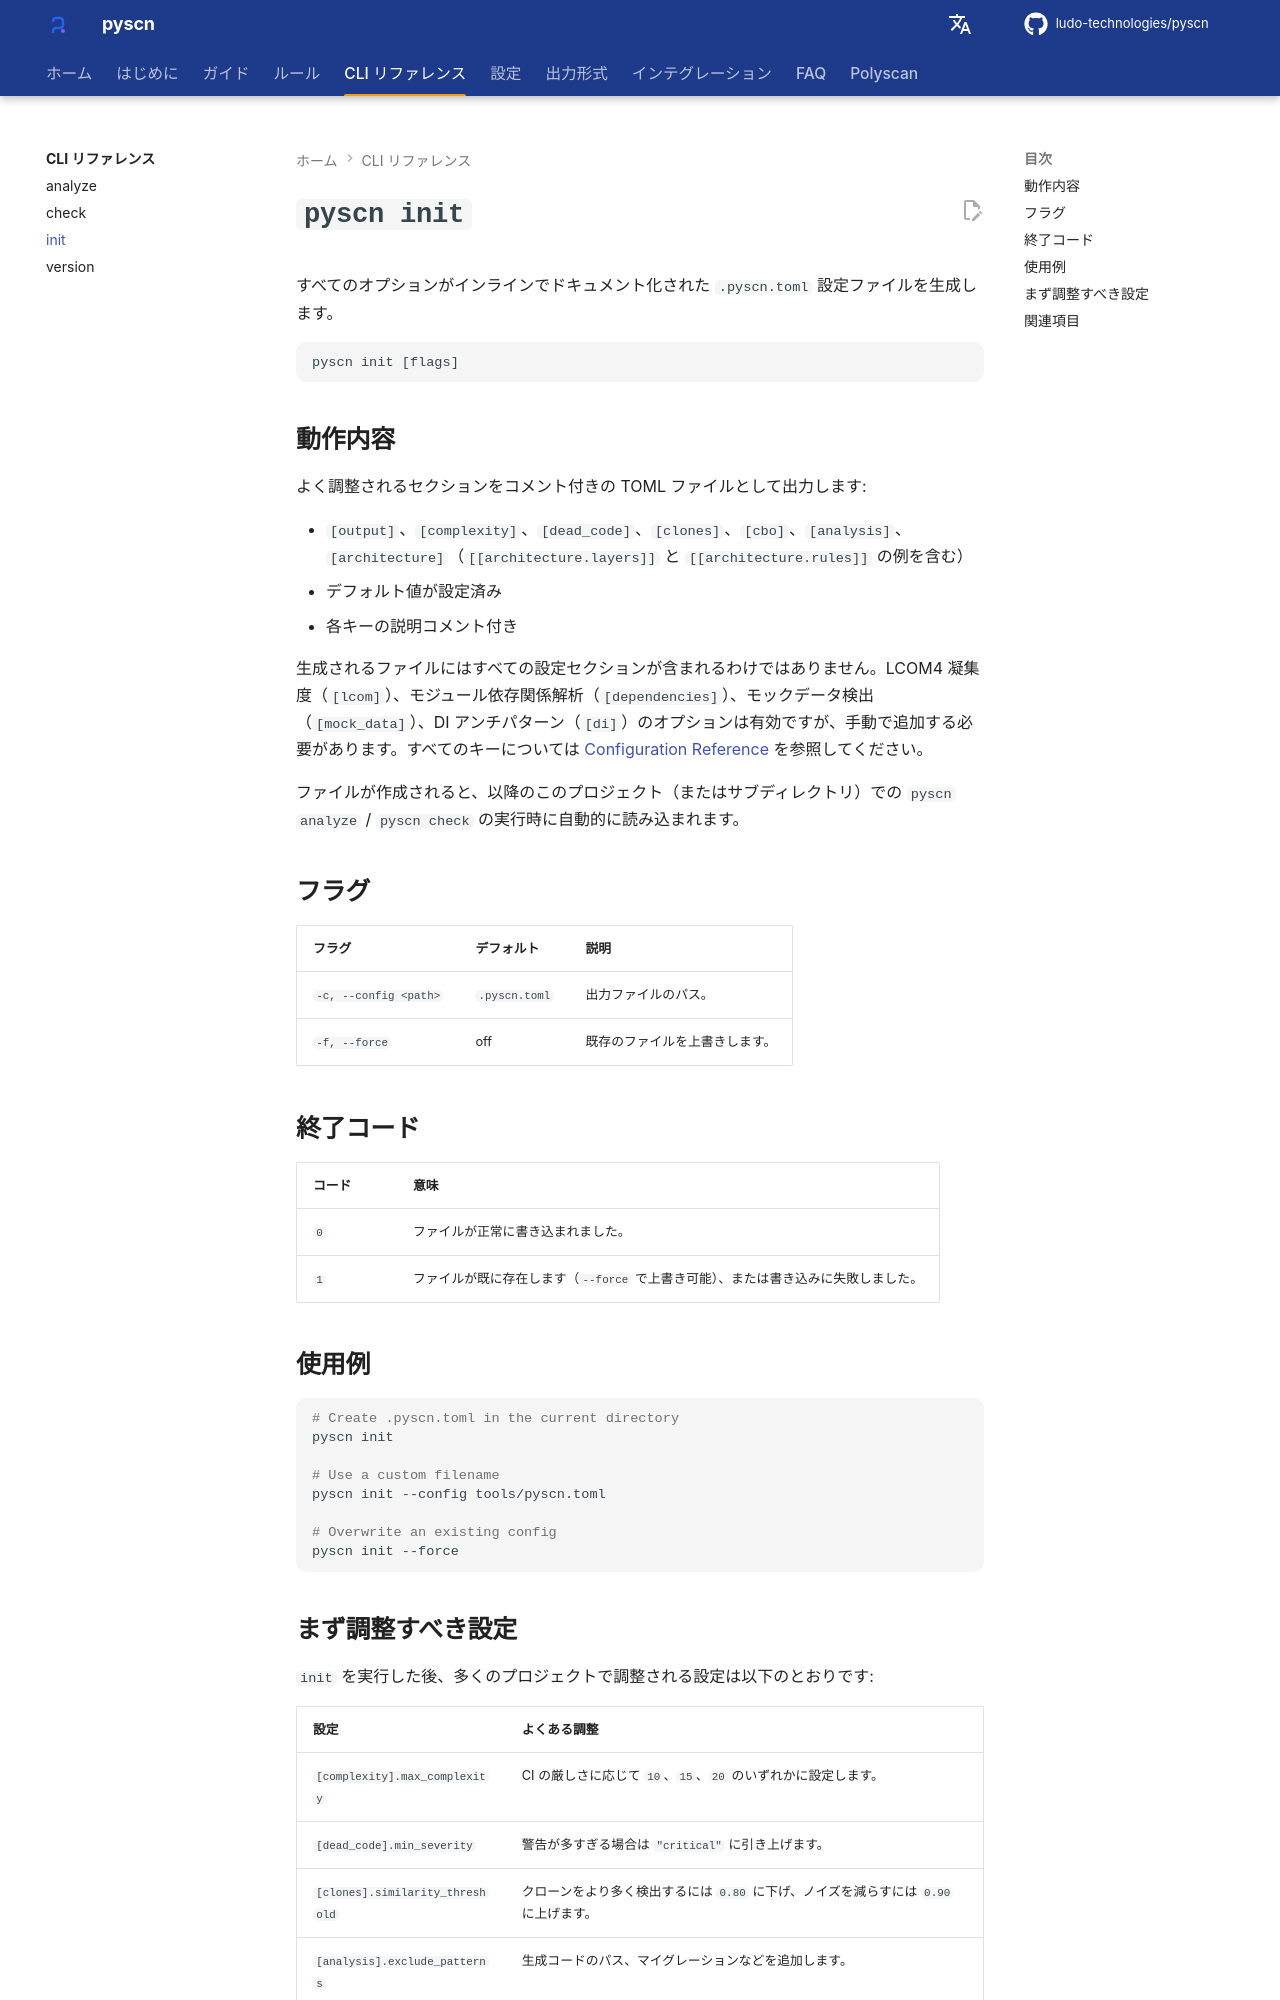

repository: ludo-technologies/pyscn · page: ja/cli/init/index.html · generator: mkdocs

# `pyscn init`

すべてのオプションがインラインでドキュメント化された `.pyscn.toml` 設定ファイルを生成します。

```text
pyscn init [flags]
```

## 動作内容

よく調整されるセクションをコメント付きの TOML ファイルとして出力します:

- `[output]`、`[complexity]`、`[dead_code]`、`[clones]`、`[cbo]`、`[analysis]`、`[architecture]`（`[[architecture.layers]]` と `[[architecture.rules]]` の例を含む）
- デフォルト値が設定済み
- 各キーの説明コメント付き

生成されるファイルにはすべての設定セクションが含まれるわけではありません。LCOM4 凝集度（`[lcom]`）、モジュール依存関係解析（`[dependencies]`）、モックデータ検出（`[mock_data]`）、DI アンチパターン（`[di]`）のオプションは有効ですが、手動で追加する必要があります。すべてのキーについては [Configuration Reference](../configuration/reference.md) を参照してください。

ファイルが作成されると、以降のこのプロジェクト（またはサブディレクトリ）での `pyscn analyze` / `pyscn check` の実行時に自動的に読み込まれます。

## フラグ

| フラグ | デフォルト | 説明 |
| --- | --- | --- |
| `-c, --config <path>` | `.pyscn.toml` | 出力ファイルのパス。 |
| `-f, --force`         | off          | 既存のファイルを上書きします。 |

## 終了コード

| コード | 意味 |
| --- | --- |
| `0` | ファイルが正常に書き込まれました。 |
| `1` | ファイルが既に存在します（`--force` で上書き可能）、または書き込みに失敗しました。 |

## 使用例

```bash
# Create .pyscn.toml in the current directory
pyscn init

# Use a custom filename
pyscn init --config tools/pyscn.toml

# Overwrite an existing config
pyscn init --force
```
